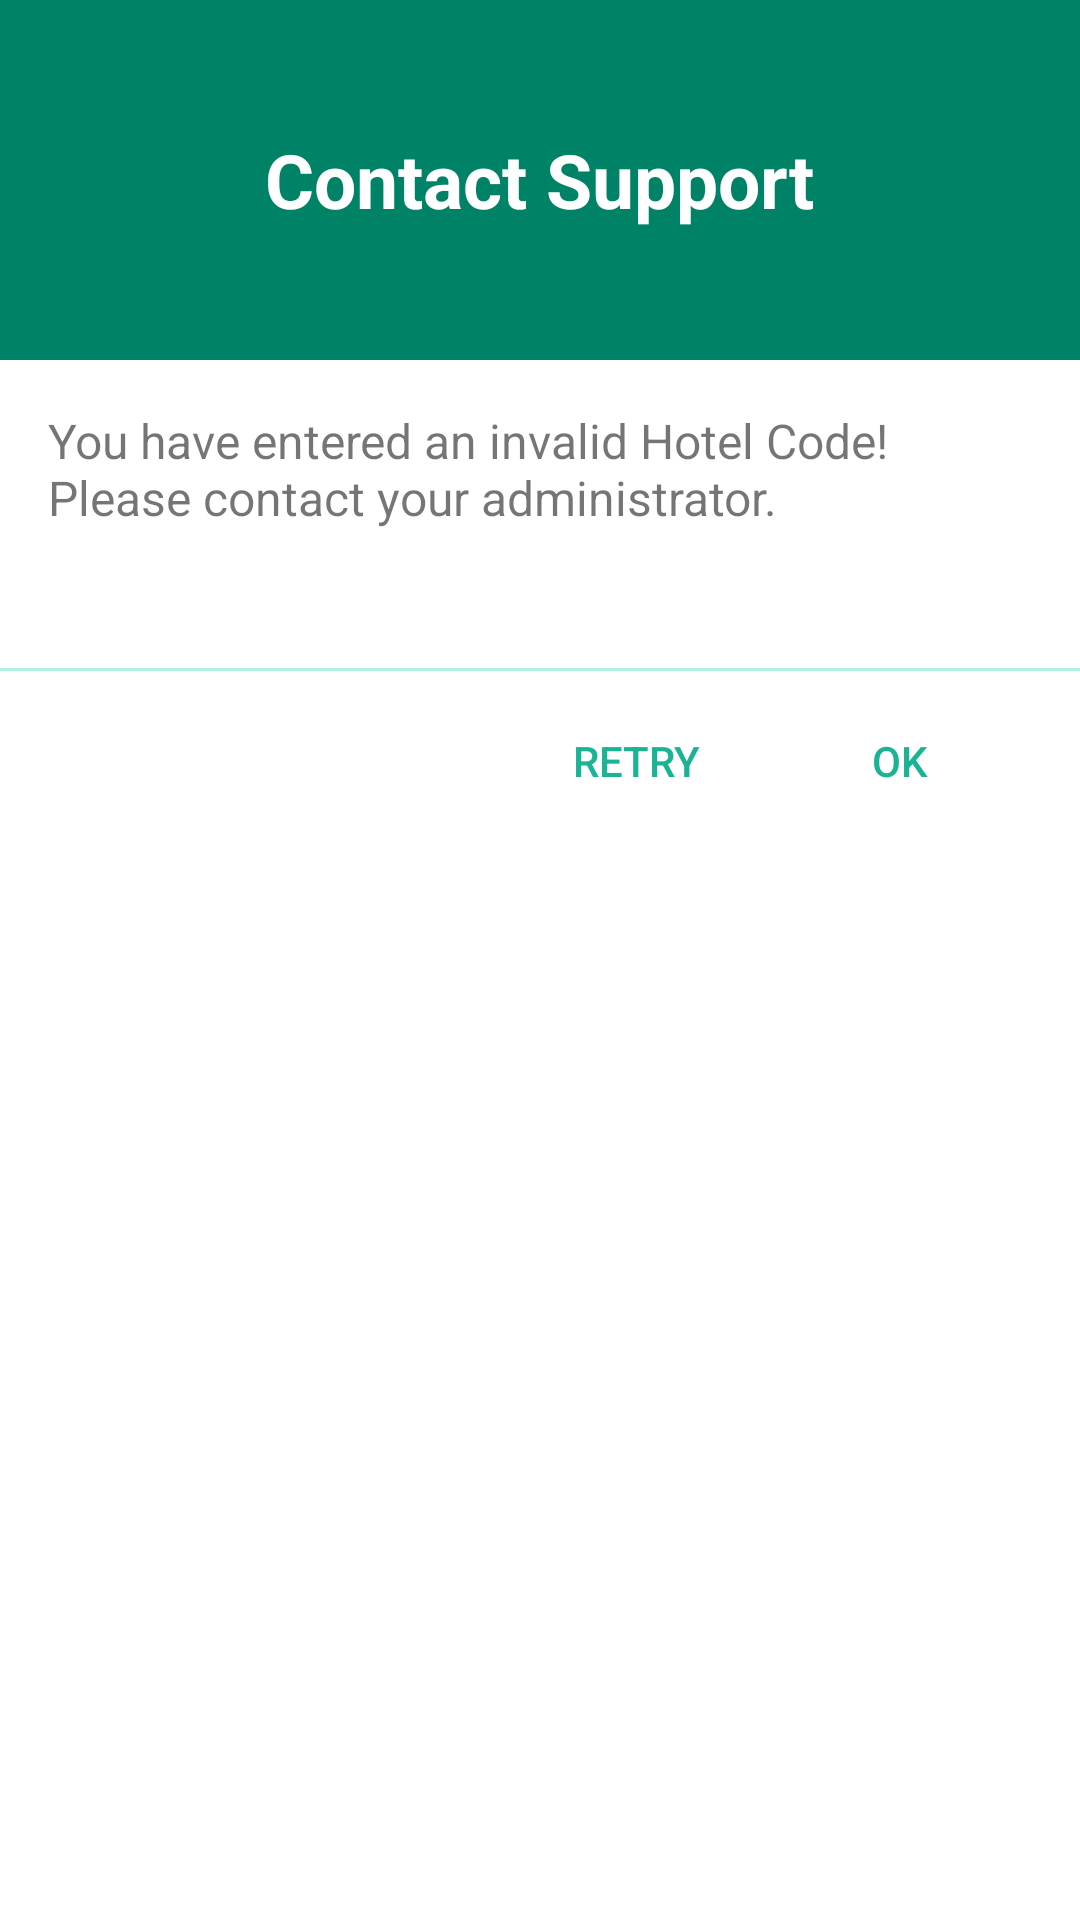

Here is an Android app screen rendered from its layout file. Give the layout XML and the strings, colors and styles it references.
<!-- AndroidManifest.xml: application theme AppThemeNoActionBar -->
<!-- res/layout/dialog_contact_support.xml -->
<?xml version="1.0" encoding="utf-8"?>
<LinearLayout xmlns:android="http://schemas.android.com/apk/res/android"
    android:layout_width="match_parent"
    android:layout_height="match_parent"
    android:background="@color/white"
    android:orientation="vertical">

    <RelativeLayout
        android:layout_width="match_parent"
        android:layout_height="120dp"
        android:background="@color/colorPrimaryDark">

        <android.support.v7.widget.AppCompatTextView
            android:id="@+id/tv_dialog_contact_support_title"
            android:layout_width="wrap_content"
            android:layout_height="wrap_content"
            android:layout_centerInParent="true"
            android:text="@string/dialog_contact_support_title"
            android:textColor="@color/white"
            android:textSize="25sp"
            android:textStyle="bold" />

    </RelativeLayout>

    
    <android.support.v7.widget.AppCompatTextView
        android:id="@+id/tv_dialog_contact_support_text"
        android:layout_width="wrap_content"
        android:layout_height="wrap_content"
        android:layout_margin="16dp"
        android:text="@string/dialog_contact_support_text"
        android:textColor="@color/light_bg_dark_secondary_text"
        android:textSize="16sp" />

    

    <RelativeLayout
        android:layout_width="match_parent"
        android:layout_height="55dp"
        android:layout_marginTop="30dp">

        <View
            android:layout_width="match_parent"
            android:layout_height="1dp"
            android:layout_alignParentTop="true"
            android:alpha=".5"
            android:background="@color/colorAccent" />

        <android.support.v7.widget.AppCompatButton
            android:id="@+id/btn_dialog_contact_support_ok"
            android:layout_width="wrap_content"
            android:layout_height="wrap_content"
            android:layout_alignParentEnd="true"
            android:layout_alignParentBottom="true"
            android:layout_marginEnd="16dp"
            android:background="?attr/selectableItemBackgroundBorderless"
            android:text="@string/all_ok"
            android:textColor="@color/colorPrimary" />

        <android.support.v7.widget.AppCompatButton
            android:id="@+id/btn_dialog_contact_support_retry"
            android:layout_width="wrap_content"
            android:layout_height="wrap_content"
            android:layout_alignParentBottom="true"
            android:layout_marginStart="24dp"
            android:layout_toStartOf="@id/btn_dialog_contact_support_ok"
            android:background="?attr/selectableItemBackgroundBorderless"
            android:text="@string/all_retry"
            android:textColor="@color/colorPrimary" />

    </RelativeLayout>

</LinearLayout>
<!-- resources referenced by this layout -->
<resources>
  <color name="colorAccent">#60e6c4</color>
  <color name="colorPrimary">#1ab394</color>
  <color name="colorPrimaryDark">#008266</color>
  <color name="light_bg_dark_secondary_text">#8A000000</color>
  <color name="white">#FFFFFF</color>
  <string name="all_ok">OK</string>
  <string name="all_retry">RETRY</string>
  <string name="dialog_contact_support_text">You have entered an invalid Hotel Code! \nPlease contact your administrator.</string>
  <string name="dialog_contact_support_title">Contact Support</string>
  <style name="AppThemeNoActionBar" parent="Theme.AppCompat.Light.NoActionBar">
          <item name="colorPrimary">@color/colorPrimary</item>
          <item name="colorPrimaryDark">@color/colorPrimaryDark</item>
          <item name="colorAccent">@color/colorPrimaryDark</item>
      </style>
</resources>
